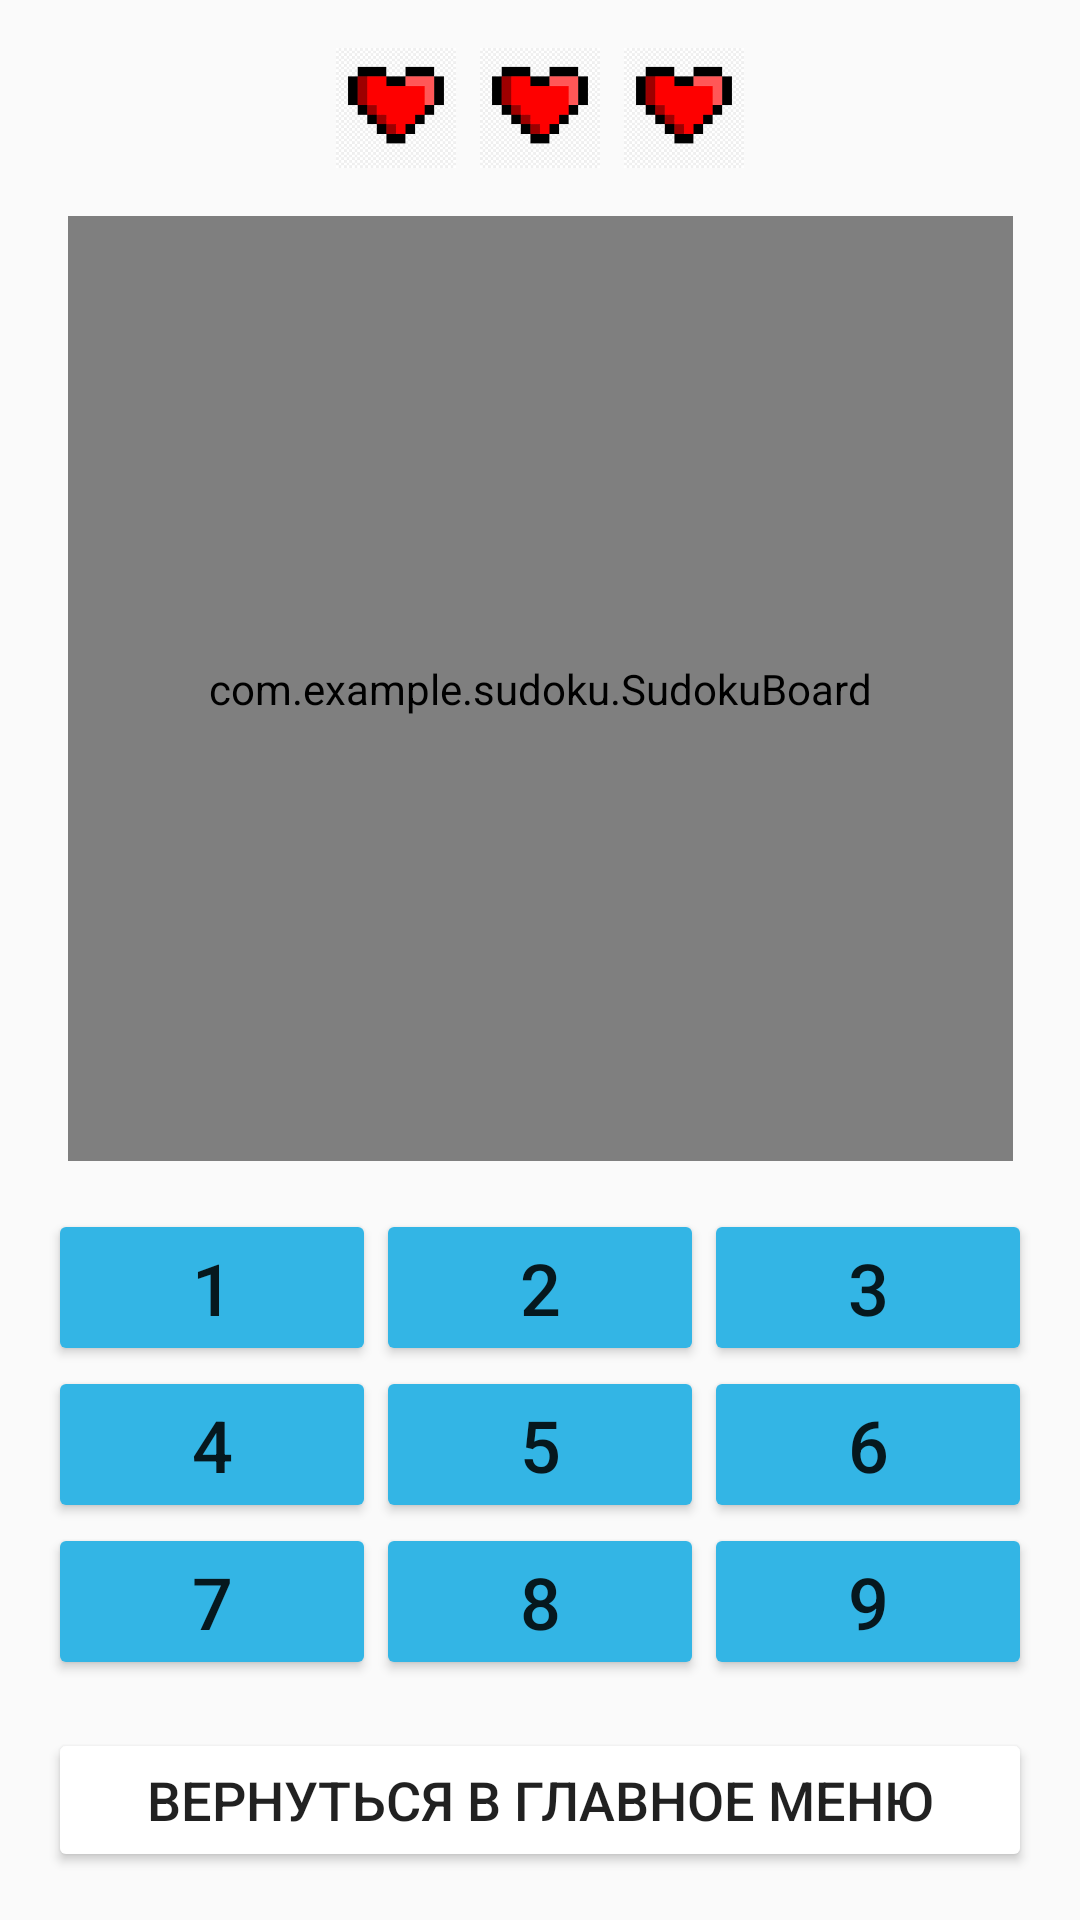

Here is an Android app screen rendered from its layout file. Give the layout XML and the strings, colors and styles it references.
<!-- AndroidManifest.xml: application theme Theme.Sudoku -->
<!-- res/layout/activity_main.xml -->
<?xml version="1.0" encoding="utf-8"?>
<androidx.constraintlayout.widget.ConstraintLayout
    xmlns:android="http://schemas.android.com/apk/res/android"
    xmlns:app="http://schemas.android.com/apk/res-auto"
    xmlns:tools="http://schemas.android.com/tools"
    android:id="@+id/main"
    android:layout_width="match_parent"
    android:layout_height="match_parent"
    tools:context=".MainActivity">

    
    <LinearLayout
        android:id="@+id/livesLayout"
        android:layout_width="wrap_content"
        android:layout_height="wrap_content"
        android:orientation="horizontal"
        android:gravity="center"
        app:layout_constraintTop_toTopOf="parent"
        app:layout_constraintStart_toStartOf="parent"
        app:layout_constraintEnd_toEndOf="parent"
        android:padding="16dp">

        <ImageView
            android:id="@+id/heart1"
            android:layout_width="40dp"
            android:layout_height="40dp"
            android:src="@drawable/heart_icon"
            android:contentDescription="Heart 1"
            android:layout_marginEnd="8dp" />

        <ImageView
            android:id="@+id/heart2"
            android:layout_width="40dp"
            android:layout_height="40dp"
            android:src="@drawable/heart_icon"
            android:contentDescription="Heart 2"
            android:layout_marginEnd="8dp" />

        <ImageView
            android:id="@+id/heart3"
            android:layout_width="40dp"
            android:layout_height="40dp"
            android:src="@drawable/heart_icon"
            android:contentDescription="Heart 3" />
    </LinearLayout>

    
    <com.example.sudoku.SudokuBoard
        android:id="@+id/SudokuBoard"
        android:layout_width="0dp"
        android:layout_height="0dp"
        app:layout_constraintBottom_toTopOf="@+id/buttonsLayout"
        app:layout_constraintEnd_toEndOf="parent"
        app:layout_constraintStart_toStartOf="parent"
        app:layout_constraintTop_toBottomOf="@id/livesLayout"
        app:layout_constraintDimensionRatio="1:1" />

    
    <LinearLayout
        android:id="@+id/buttonsLayout"
        android:layout_width="match_parent"
        android:layout_height="wrap_content"
        android:orientation="vertical"
        android:padding="8dp"
        app:layout_constraintBottom_toTopOf="@+id/backToMenuButton"
        app:layout_constraintEnd_toEndOf="parent"
        app:layout_constraintStart_toStartOf="parent"
        app:layout_constraintTop_toBottomOf="@id/SudokuBoard">

        <GridLayout
            android:id="@+id/numberButtonsLayout"
            android:layout_width="match_parent"
            android:layout_height="wrap_content"
            android:columnCount="3"
            android:rowCount="3"
            android:padding="8dp">

            
            <Button
                android:layout_width="0dp"
                android:layout_height="wrap_content"
                android:layout_columnWeight="1"
                android:layout_rowWeight="1"
                android:onClick="onNumberButtonClick"
                android:text="1"
                android:textSize="24sp"
                android:backgroundTint="#FF33B5E5" />

            <Button
                android:layout_width="0dp"
                android:layout_height="wrap_content"
                android:layout_columnWeight="1"
                android:layout_rowWeight="1"
                android:onClick="onNumberButtonClick"
                android:text="2"
                android:textSize="24sp"
                android:backgroundTint="#FF33B5E5" />

            <Button
                android:layout_width="0dp"
                android:layout_height="wrap_content"
                android:layout_columnWeight="1"
                android:layout_rowWeight="1"
                android:onClick="onNumberButtonClick"
                android:text="3"
                android:textSize="24sp"
                android:backgroundTint="#FF33B5E5" />

            <Button
                android:layout_width="0dp"
                android:layout_height="wrap_content"
                android:layout_columnWeight="1"
                android:layout_rowWeight="1"
                android:onClick="onNumberButtonClick"
                android:text="4"
                android:textSize="24sp"
                android:backgroundTint="#FF33B5E5" />

            <Button
                android:layout_width="0dp"
                android:layout_height="wrap_content"
                android:layout_columnWeight="1"
                android:layout_rowWeight="1"
                android:onClick="onNumberButtonClick"
                android:text="5"
                android:textSize="24sp"
                android:backgroundTint="#FF33B5E5" />

            <Button
                android:layout_width="0dp"
                android:layout_height="wrap_content"
                android:layout_columnWeight="1"
                android:layout_rowWeight="1"
                android:onClick="onNumberButtonClick"
                android:text="6"
                android:textSize="24sp"
                android:backgroundTint="#FF33B5E5" />

            <Button
                android:layout_width="0dp"
                android:layout_height="wrap_content"
                android:layout_columnWeight="1"
                android:layout_rowWeight="1"
                android:onClick="onNumberButtonClick"
                android:text="7"
                android:textSize="24sp"
                android:backgroundTint="#FF33B5E5" />

            <Button
                android:layout_width="0dp"
                android:layout_height="wrap_content"
                android:layout_columnWeight="1"
                android:layout_rowWeight="1"
                android:onClick="onNumberButtonClick"
                android:text="8"
                android:textSize="24sp"
                android:backgroundTint="#FF33B5E5" />

            <Button
                android:layout_width="0dp"
                android:layout_height="wrap_content"
                android:layout_columnWeight="1"
                android:layout_rowWeight="1"
                android:onClick="onNumberButtonClick"
                android:text="9"
                android:textSize="24sp"
                android:backgroundTint="#FF33B5E5" />
        </GridLayout>
    </LinearLayout>

    
    <Button
        android:id="@+id/backToMenuButton"
        android:layout_width="0dp"
        android:layout_height="wrap_content"
        android:text="Вернуться в главное меню"
        android:textSize="18sp"
        android:backgroundTint="@color/white"
        app:layout_constraintBottom_toBottomOf="parent"
        app:layout_constraintStart_toStartOf="parent"
        app:layout_constraintEnd_toEndOf="parent"
        android:layout_marginHorizontal="16dp"
        android:layout_marginBottom="16dp" />

    
    <FrameLayout
        android:id="@+id/winFrame"
        android:layout_width="match_parent"
        android:layout_height="match_parent"
        android:visibility="gone"
        android:background="#80000000"> 

        <LinearLayout
            android:layout_width="wrap_content"
            android:layout_height="wrap_content"
            android:orientation="vertical"
            android:background="@android:color/white"
            android:padding="16dp"
            android:layout_gravity="center">

            
            <ImageView
                android:layout_width="150dp"
                android:layout_height="150dp"
                android:src="@drawable/clapping"
                android:contentDescription="Поздравительная картинка"
                android:layout_gravity="center_horizontal"
                android:layout_marginBottom="16dp" />

            
            <TextView
                android:layout_width="wrap_content"
                android:layout_height="wrap_content"
                android:text="Поздравляем!"
                android:textSize="24sp"
                android:textStyle="bold"
                android:gravity="center"
                android:layout_gravity="center_horizontal"
                android:layout_marginBottom="16dp" />

            
            <TextView
                android:layout_width="wrap_content"
                android:layout_height="wrap_content"
                android:text="Вы решили судоку!"
                android:textSize="18sp"
                android:gravity="center"
                android:layout_gravity="center_horizontal"
                android:layout_marginBottom="16dp" />

        </LinearLayout>
    </FrameLayout>

    
    <FrameLayout
        android:id="@+id/loseFrame"
        android:layout_width="match_parent"
        android:layout_height="match_parent"
        android:visibility="gone"
        android:background="#80000000"> 

        <LinearLayout
            android:layout_width="wrap_content"
            android:layout_height="wrap_content"
            android:orientation="vertical"
            android:background="@android:color/white"
            android:padding="16dp"
            android:layout_gravity="center">
            
            <TextView
                android:layout_width="wrap_content"
                android:layout_height="wrap_content"
                android:text="Вы проиграли!"
                android:textSize="24sp"
                android:textStyle="bold"
                android:gravity="center"
                android:layout_gravity="center_horizontal"
                android:layout_marginBottom="16dp"/>

            
            <TextView
                android:layout_width="wrap_content"
                android:layout_height="wrap_content"
                android:text="Сделано 3 ошибки."
                android:textSize="18sp"
                android:gravity="center"
                android:layout_gravity="center_horizontal"
                android:layout_marginBottom="16dp"/>

            <Button
                android:id="@+id/replayButton"
                android:layout_width="wrap_content"
                android:layout_height="wrap_content"
                android:text="Заново"
                android:layout_gravity="center_horizontal"
                android:backgroundTint="@color/white"/>

        </LinearLayout>
    </FrameLayout>

</androidx.constraintlayout.widget.ConstraintLayout>
<!-- resources referenced by this layout -->
<resources>
  <color name="white">#FFFFFFFF</color>
  <!-- drawable clapping: jpg bitmap (drawable, 16295 bytes) -->
  <!-- drawable heart_icon: png bitmap (drawable, 2887 bytes) -->
  <style name="Theme.Sudoku" parent="Base.Theme.Sudoku" />
  <style name="Base.Theme.Sudoku" parent="Theme.AppCompat.Light.NoActionBar">
          
          
      </style>
</resources>
